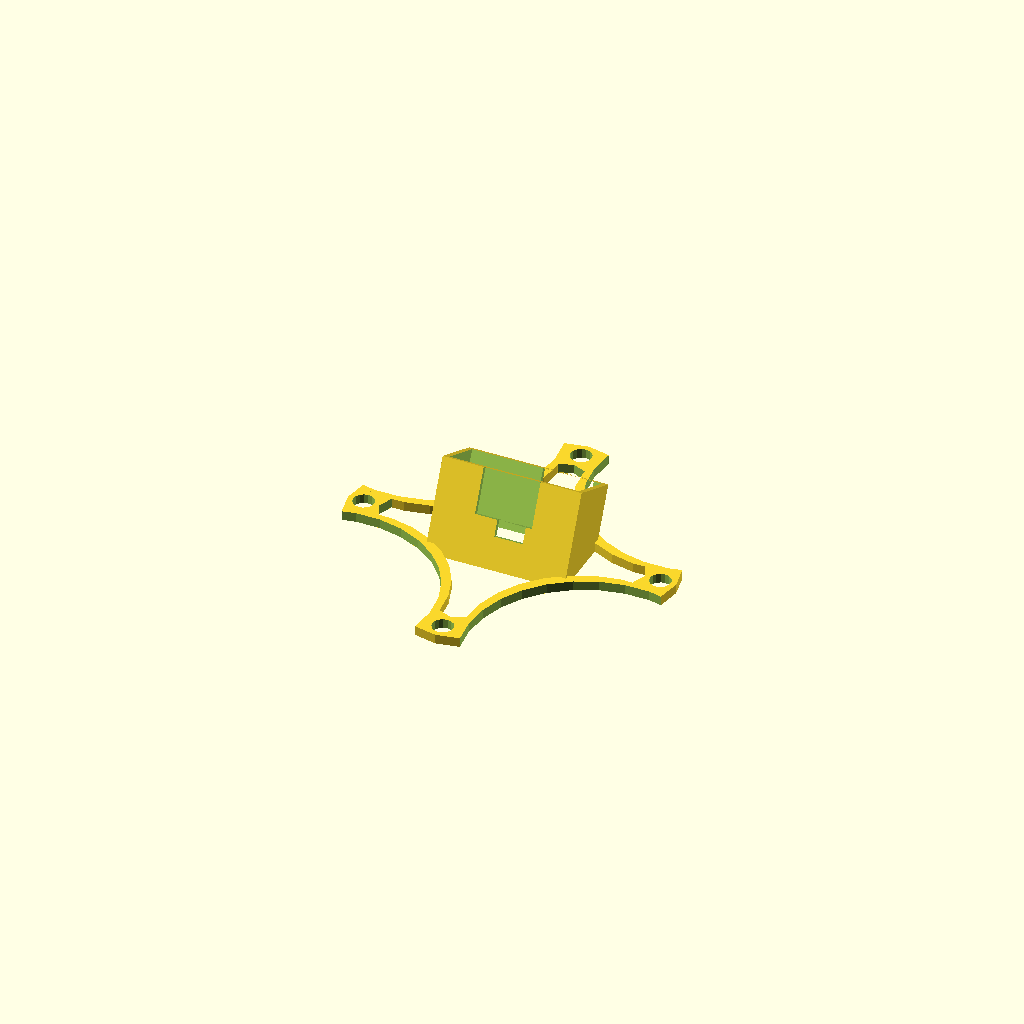
Cell 1: the model at its default parameters.
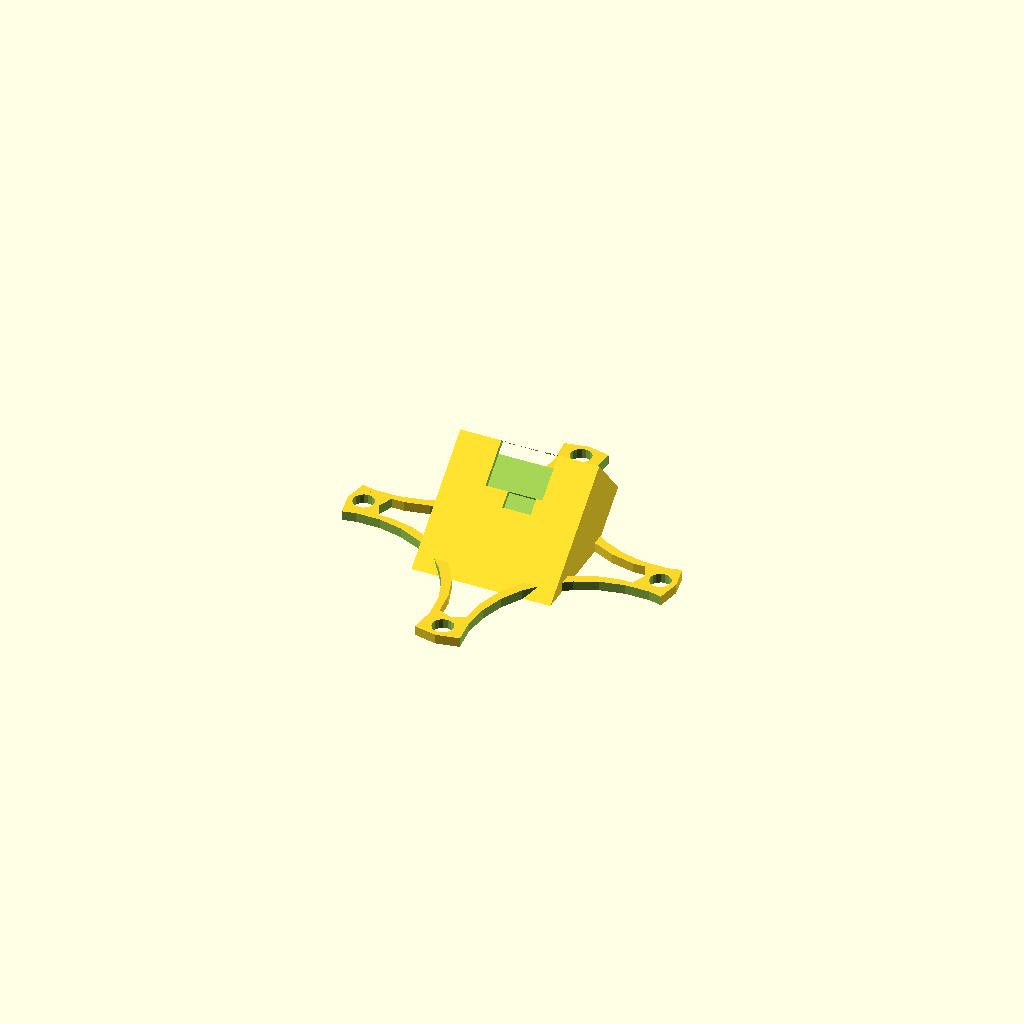
Cell 2: CAMERA_ANGLE = 50 (everything else at default).
All cells are drawn from one camera (rotation 55°, 0°, 25°, orthographic, colour scheme Cornfield), so only the parameter changes between them.
Source of the model, scadFiles/2012822/3168456.scad:
// Camera angle

CAMERA_ANGLE = 25;



module tx01_box(angle) {

  inner_width = 19;

  inner_depth = 8;

  height = 8;

  tx_box(19, 8, 8, angle);  

}



module tx03_box(angle) {

  inner_width = 20.5;

  inner_depth = 8.5;

  height = 9.75;

  tx_box(inner_width, inner_depth, height, angle);  

}



module tx_box(inner_width, inner_depth, height, angle) {

    

    wall_thickness = 1.5;

    

    width = inner_width + wall_thickness;

    depth = inner_depth + wall_thickness;

    

    extra_height = (angle + 1)/4;

    

    lens_width=9;

    lens_height=7;

    lens_x_offset = 0;

    lens_z_offset = 0;

    

    lcd_width=8;

    lcd_height=6;

    lcd_x_offset = 5;

    lcd_z_offset = 0;

    

    cap_width=4.5;

    cap_height=2;

    cap_x_offset = 1.3;

    cap_z_offset = 0;

    

    pcord_width=3;

    pcord_height=2.4;

    pcord_x_offset = 7.5;

    pcord_z_offset = 0;

    

    // center

    translate([-width/2, depth/2, -.75])

        difference() {

            // add camera angle

            rotate ([-angle, 0, 0])

                // rotate around rear edge

                translate([0, -depth, 0])

                    difference() {

                        // outer box

                        translate ([0, 0, -extra_height])

                            cube([width, depth, height + extra_height]);

                        // inner box

                        translate ([wall_thickness/2, wall_thickness/2, -extra_height - .5])

                            cube([inner_width, inner_depth, height + extra_height + 1]);

                        

                        // Lens cutout

                        lens_x = (width/2) - (lens_width/2) + lens_x_offset;

                        lens_z = height - lens_height + lens_z_offset;

                        translate ([lens_x, -.5, lens_z])

                            cube([lens_width, wall_thickness+1, lens_height]);

                        // Cap cutout

                        cap_x = (width/2) - (cap_width/2) + cap_x_offset;

                        cap_z = lens_z - cap_height + cap_z_offset;

                        translate ([cap_x, - .5, cap_z - .5])

                            cube([cap_width, wall_thickness + 1, cap_height + .5]);

                        

                        // LCD cutout

                        lcd_x = (width/2) - (lcd_width/2) + lcd_x_offset;

                        lcd_z = height - lcd_height + lcd_z_offset;

                        translate ([lcd_x, depth - wall_thickness + .5, lcd_z])

                            cube([lcd_width, wall_thickness + 1, lcd_height]);

                        // PowerCord cutout

                        pcord_x = (width/2) - (pcord_width/2) + pcord_x_offset;

                        pcord_z = lcd_z - pcord_height + pcord_z_offset;

                        translate ([pcord_x, depth - wall_thickness + .5, pcord_z])

                            cube([pcord_width, wall_thickness + 1, pcord_height]);

                        

                    }

            // cut bottom flat

            translate ([-1, -depth*3, -extra_height])

                cube([ width + 2, depth*3, extra_height]);

        }

}



module 1104_100_plate(hole_spacing, height) {

    

    r1 = (hole_spacing + 5) / 2.0;

    r1cut = 0.7 * r1;

    r1offset = 0.82 * r1;

    

    r2 = (hole_spacing - 5) / 2.0;

    r2cut = 0.85 * r2;

    r2offset = 0.95 * r2;

    

    rnut = 1.65;

    

    difference() {

        // Outer

        difference() {

            cylinder(r=r1, h=height, center=true, $fn=16);        

            translate([r1offset, r1offset, 0])

                cylinder(r=r1cut, h=4, center=true);

            translate([r1offset, -r1offset, 0])

                cylinder(r=r1cut, h=4, center=true);

            translate([-r1offset, -r1offset, 0])

                cylinder(r=r1cut, h=4, center=true);        

            translate([-r1offset, r1offset, 0])

                cylinder(r=r1cut, h=4, center=true);

        }

        

        // Inner

        difference() {

            cylinder(r=r2, h=2*height, center=true, $fn=8);        

            translate([r2offset, r2offset, 0])

                cylinder(r=r2cut, h=2*height, center=true);

            translate([r2offset, -r2offset, 0])

                cylinder(r=r2cut, h=2*height, center=true);

            translate([-r2offset, -r2offset, 0])

                cylinder(r=r2cut, h=2*height, center=true);        

            translate([-r2offset, r2offset, 0])

                cylinder(r=r2cut, h=2*height, center=true);

        }

        

       // M3 Holes

        translate([-hole_spacing / 2.0, 0, 0])        

            cylinder(r=rnut, h=2*height, center=true, $fn=16);

        translate([hole_spacing / 2.0, 0, 0])

            cylinder(r=rnut, h=2*height, center=true, $fn=16);

        translate([0, -hole_spacing / 2.0, 0])

            cylinder(r=rnut, h=2*height, center=true, $fn=16);

        translate([0, hole_spacing / 2.0, 0])

            cylinder(r=rnut, h=2*height, center=true, $fn=16);

    }

}



translate([0, 0, 0]) rotate([0, 0, 0]) 1104_100_plate(47, 1.5);

translate([0, 0, 0]) tx03_box(CAMERA_ANGLE);
Parameter table extracted from the source (name, type, default, range or options):
CAMERA_ANGLE: number, default 25
